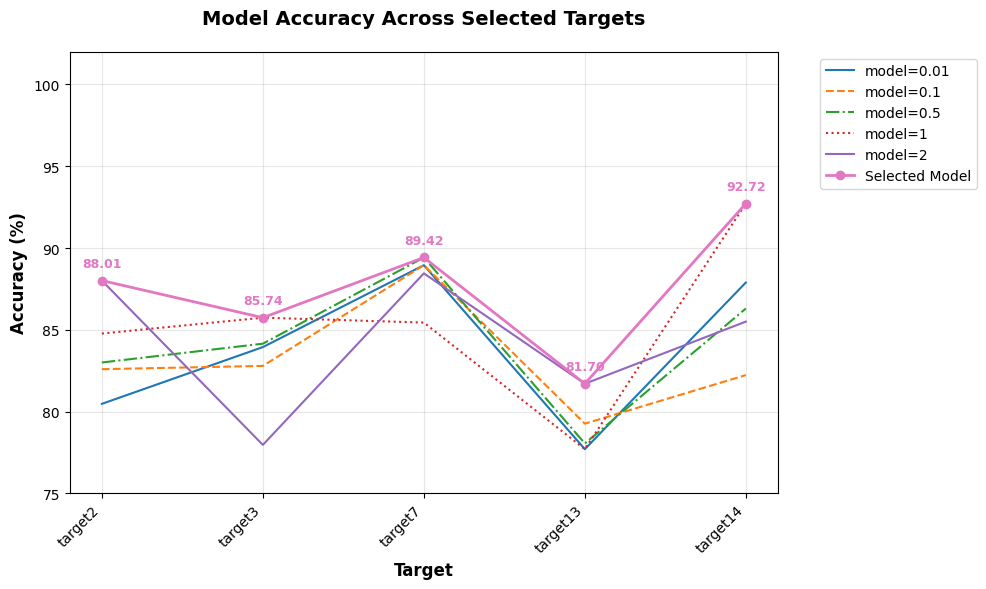

Source code (Python):
import matplotlib
import matplotlib.pyplot as plt
import numpy as np
import pandas as pd

matplotlib.rcParams['font.family'] = 'Times New Roman'
matplotlib.rcParams['font.size'] = '10'
matplotlib.rcParams['pgf.texsystem'] = 'xelatex'
matplotlib.rcParams['pgf.preamble'] = r'\usepackage{XeCJK}'
matplotlib.rcParams['legend.frameon'] = 'True'

# 准备数据
data = {
    'target': [f'target{i}' for i in range(1, 16)],
    '0.01': [86.89, 80.47, 83.94, 92.34, 83.56, 77.81, 88.95, 86.48, 85.15, 85.71, 97.44, 84.89, 77.70, 87.89, 80.47],
    '0.1': [91.57, 82.59, 82.79, 92.66, 84.47, 81.53, 88.95, 85.30, 79.79, 89.63, 99.12, 82.17, 79.26, 82.23, 85.47],
    '0.5': [90.13, 83.00, 84.15, 98.79, 87.01, 83.91, 89.42, 85.89, 87.74, 87.07, 99.06, 87.45, 78.05, 86.30, 86.09],
    '1': [92.55, 84.77, 85.74, 100.00, 84.12, 85.92, 85.44, 83.71, 92.87, 87.63, 97.70, 83.68, 77.70, 92.72, 90.13],
    '2': [92.52, 88.01, 77.96, 93.05, 84.41, 83.71, 88.45, 85.56, 88.48, 89.95, 94.70, 86.39, 81.70, 85.50, 80.64],
    'selected': [92.52, 88.01, 85.74, 100.00, 84.47, 83.71, 89.42, 85.89, 92.87, 89.95, 99.06, 84.89, 81.70, 92.72, 85.47]
}

df = pd.DataFrame(data)

# 选择5个目标域
selected_targets = ['target2', 'target3', 'target7', 'target13', 'target14']
df = df[df['target'].isin(selected_targets)].reset_index(drop=True)  # 重置索引

# 设置绘图风格
# plt.style.use('seaborn-v0_8-pastel')
plt.figure(figsize=(10, 6), dpi=100)

# 定义颜色和线型
colors = {
    '0.01': '#1f77b4',  # 蓝色
    '0.1': '#ff7f0e',   # 橙色
    '0.5': '#2ca02c',   # 绿色
    '1': '#d62728',     # 红色
    '2': '#9467bd',     # 紫色
    'selected': '#e377c2'  # 粉色
}
line_styles = ['-', '--', '-.', ':', '-', '-']

# 绘制每条曲线
for i, col in enumerate(['0.01', '0.1', '0.5', '1', '2', 'selected']):
    plt.plot(df['target'], df[col], 
             label=f'model={col}' if col != 'selected' else 'Selected Model',
             color=colors[col],
             linestyle=line_styles[i],
             linewidth=2 if col == 'selected' else 1.5,
             marker='o' if col == 'selected' else None,
             markersize=6 if col == 'selected' else 0)

# 标注所有 selected 数据点（不再检查是否为最大值）
for idx, row in df.iterrows():
    plt.annotate(f'{row["selected"]:.2f}',  # 保留2位小数
                 xy=(idx, row['selected']),
                 xytext=(0, 10),
                 textcoords='offset points',
                 ha='center',
                 color=colors['selected'],
                 weight='bold',
                 fontsize=9)  # 调整字体大小避免重叠

# 图表美化
plt.title('Model Accuracy Across Selected Targets', fontsize=14, pad=20, fontweight='bold')
plt.xlabel('Target', fontsize=12, fontweight='bold')
plt.ylabel('Accuracy (%)', fontsize=12, fontweight='bold')
plt.xticks(rotation=45, ha='right')
plt.ylim(75, 102)
plt.grid(True, alpha=0.3)
plt.legend(bbox_to_anchor=(1.05, 1), loc='upper left')

# 调整布局
plt.tight_layout()

# 保存或显示
plt.savefig('accuracy_plot_selected.pdf')
plt.show()